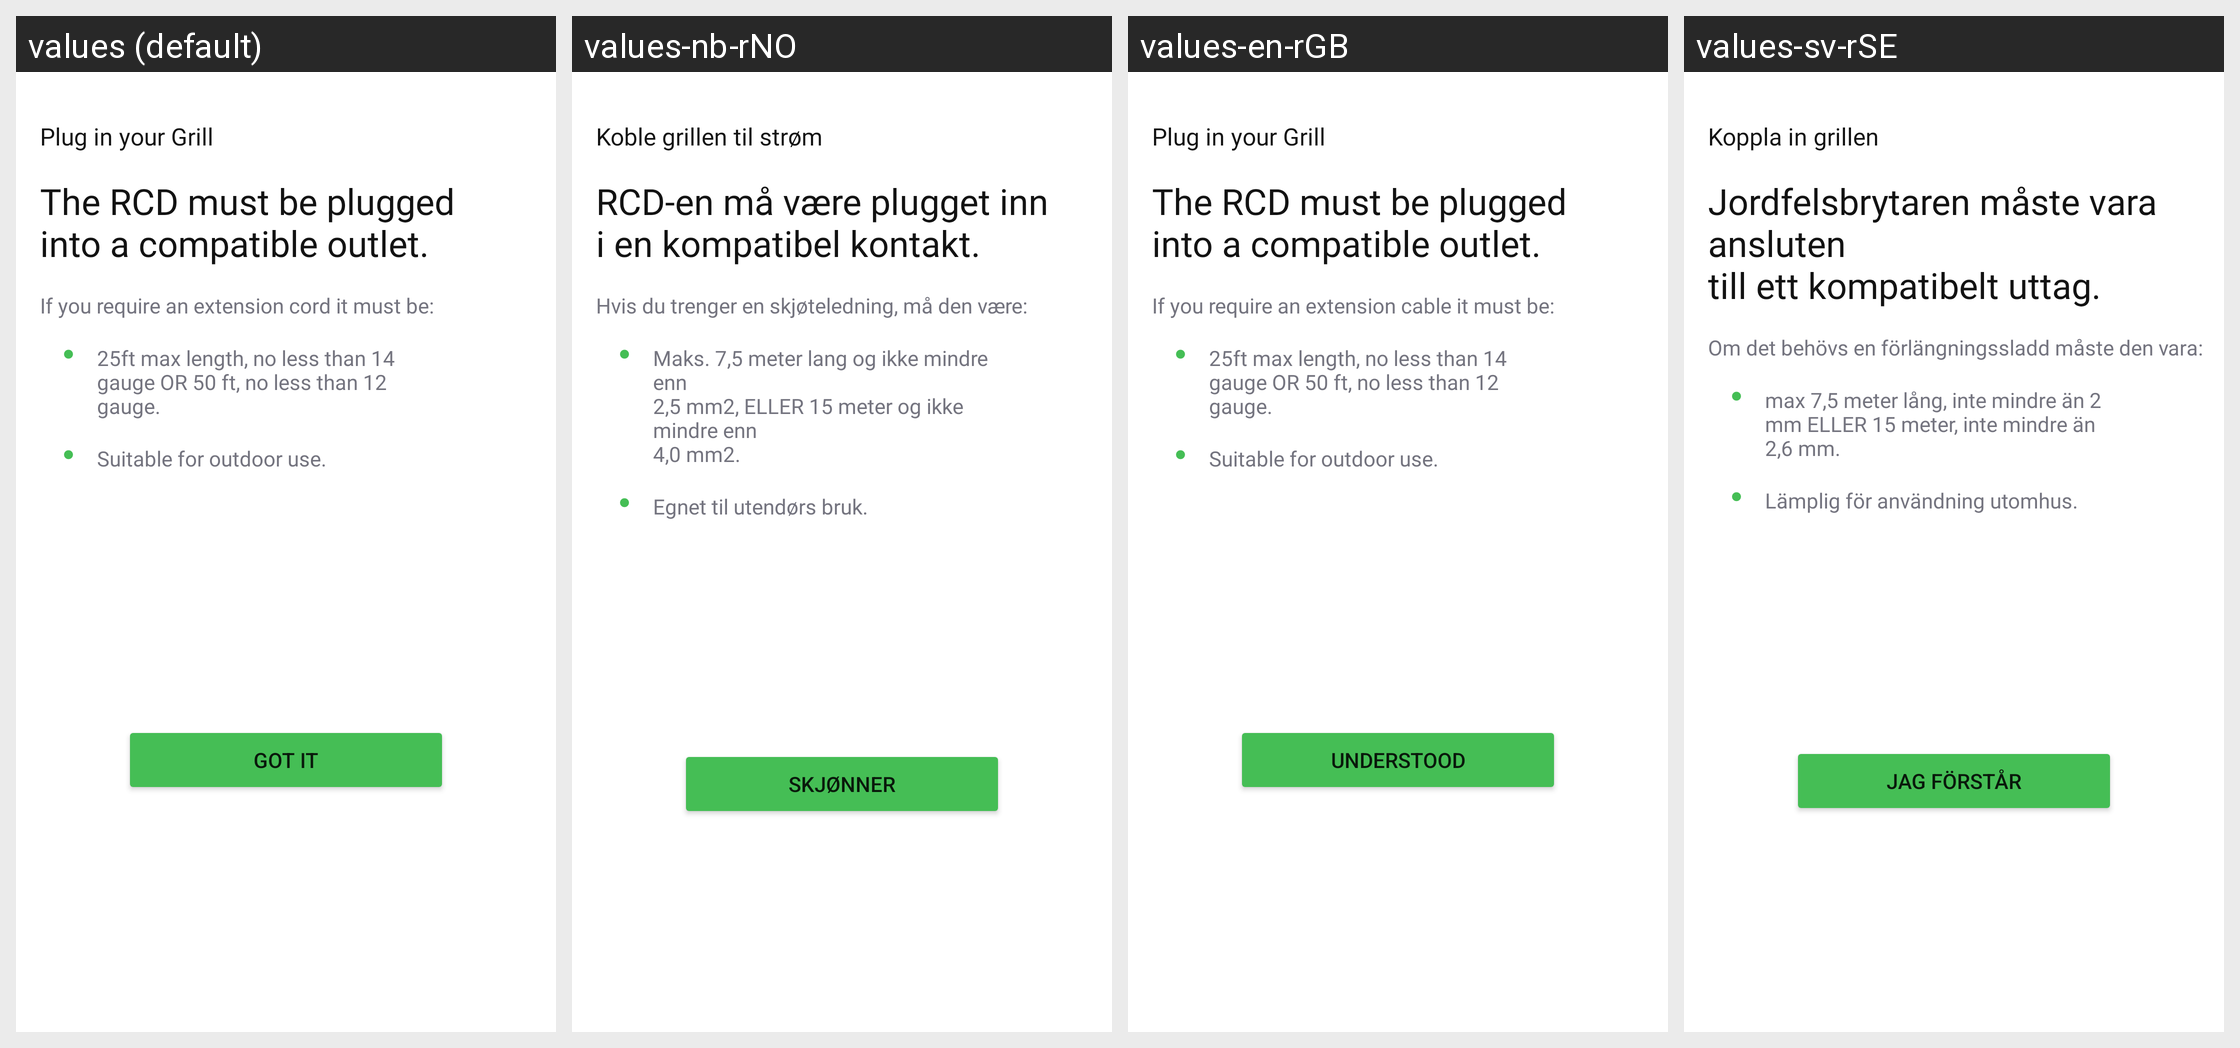

Here is an Android app screen in its default locale and in the app's own translations. Write out the translated-string differences for the strings that appear on this screen.
Android screen res/layout/fragment_plug_dialog_international.xml rendered under 4 locales, left to right: values (default), values-nb-rNO, values-en-rGB, values-sv-rSE. Device: Nexus 5 (rendered at 1080×1920; each locale shown at half size, 540×960, under a caption strip naming it); theme Theme.NinjaConnectedKitchen.
Other locales in the repository, not shown: values-da-rDK, values-de-rDE, values-es-rES, values-fi-rFI, values-fr-rCA, values-fr-rFR, values-it-rIT, values-nl-rNL, values-pt-rPT.
Strings drawn on this screen, with the default value and each locale's value (text and hints the layout hard-codes, and strings that could not be matched under every locale, appear in the picture but are not listed):

plug_in_grill_international_plain
  values: Plug in your Grill
  values-nb-rNO: Koble grillen til strøm
  values-en-rGB: Plug in your Grill
  values-sv-rSE: Koppla in grillen

rcd_requirements
  values: The RCD must be plugged
      into a compatible outlet.
  values-nb-rNO: RCD-en må være plugget inn
      i en kompatibel kontakt.
  values-en-rGB: The RCD must be plugged
      into a compatible outlet.
  values-sv-rSE: Jordfelsbrytaren måste vara ansluten
      till ett kompatibelt uttag.

ext_cord_text
  values: If you require an extension cord it must be:
  values-nb-rNO: Hvis du trenger en skjøteledning, må den være:
  values-en-rGB: If you require an extension cable it must be:
  values-sv-rSE: Om det behövs en förlängningssladd måste den vara:

cord_dimen_text
  values: 25ft max length, no less than 14
      gauge OR 50 ft, no less than 12
      gauge.
  values-nb-rNO: Maks. 7,5 meter lang og ikke mindre enn
      2,5 mm2, ELLER 15 meter og ikke mindre enn
      4,0 mm2.
  values-en-rGB: 25ft max length, no less than 14
      gauge OR 50 ft, no less than 12
      gauge.
  values-sv-rSE: max 7,5 meter lång, inte mindre än 2 mm ELLER 15 meter, inte mindre än 2,6 mm.

outdoor_text
  values: Suitable for outdoor use.
  values-nb-rNO: Egnet til utendørs bruk.
  values-en-rGB: Suitable for outdoor use.
  values-sv-rSE: Lämplig för användning utomhus.

got_it
  values: Got it
  values-nb-rNO: Skjønner
  values-en-rGB: Understood
  values-sv-rSE: Jag förstår
